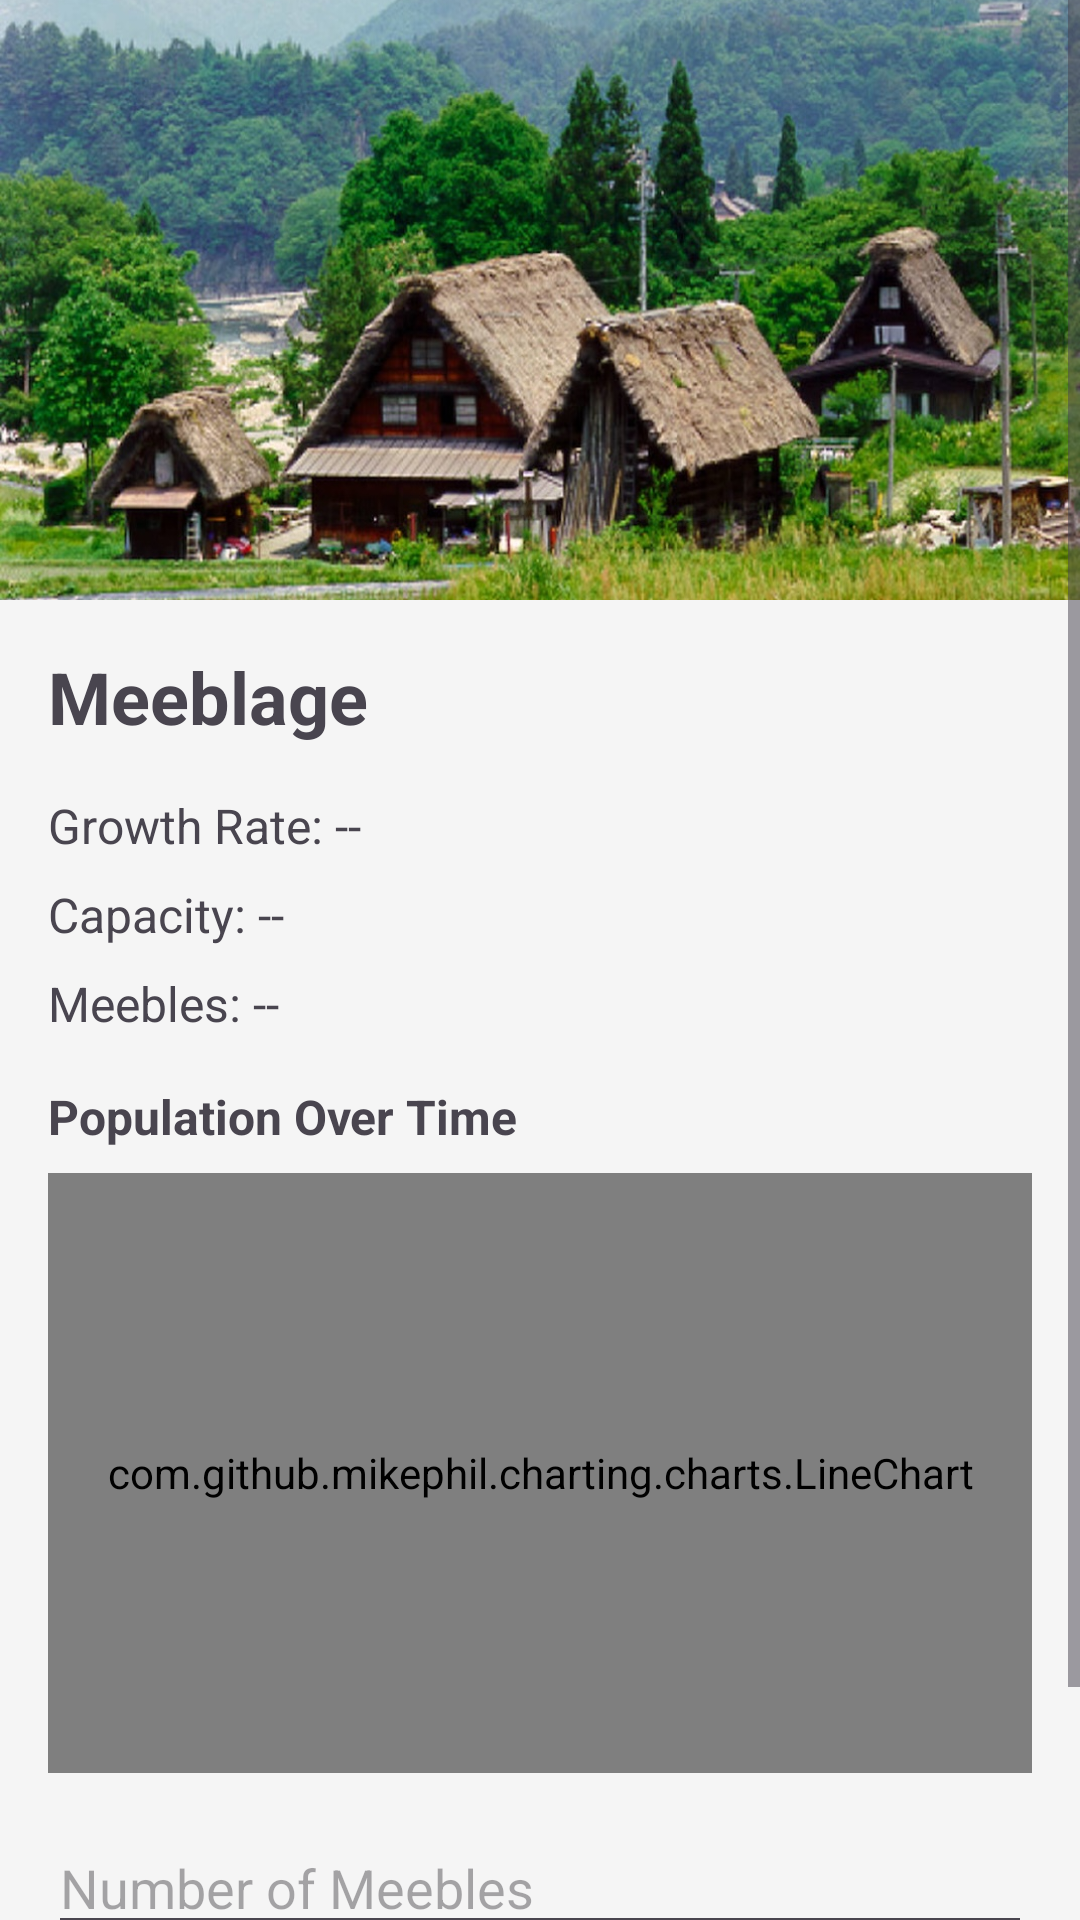

The Android layout XML behind this screen, and the referenced resources:
<!-- AndroidManifest.xml: application theme Theme.Meebles -->
<!-- res/layout/activity_nfc_village_view.xml -->
<?xml version="1.0" encoding="utf-8"?>
<ScrollView xmlns:android="http://schemas.android.com/apk/res/android"
    android:layout_width="match_parent"
    android:layout_height="match_parent"
    android:id="@+id/villageView"
    android:background="#F5F5F5">

    <LinearLayout
        android:layout_width="match_parent"
        android:layout_height="wrap_content"
        android:orientation="vertical">

        <ImageView
            android:id="@+id/villageImage"
            android:layout_width="match_parent"
            android:layout_height="200dp"
            android:scaleType="centerCrop"
            android:src="@drawable/village"
             />

        <TextView
            android:id="@+id/villageName"
            android:layout_width="wrap_content"
            android:layout_height="wrap_content"
            android:text="Meeblage"
            android:textSize="24sp"
            android:textStyle="bold"
            android:layout_margin="16dp" />

        <TextView
            android:id="@+id/growthRate"
            android:layout_width="wrap_content"
            android:layout_height="wrap_content"
            android:text="Growth Rate: --"
            android:textSize="16sp"
            android:layout_marginHorizontal="16dp"
            android:layout_marginBottom="8dp" />

        <TextView
            android:id="@+id/villageCapacity"
            android:layout_width="wrap_content"
            android:layout_height="wrap_content"
            android:text="Capacity: --"
            android:textSize="16sp"
            android:layout_marginHorizontal="16dp"
            android:layout_marginBottom="8dp" />

        <TextView
            android:id="@+id/meebleCount"
            android:layout_width="wrap_content"
            android:layout_height="wrap_content"
            android:text="Meebles: --"
            android:textSize="16sp"
            android:layout_marginHorizontal="16dp"
            android:layout_marginBottom="16dp" />

        <TextView
            android:layout_width="wrap_content"
            android:layout_height="wrap_content"
            android:text="Population Over Time"
            android:textSize="16sp"
            android:textStyle="bold"
            android:layout_marginHorizontal="16dp"
            android:layout_marginBottom="8dp" />

        <com.github.mikephil.charting.charts.LineChart
            android:id="@+id/populationChart"
            android:layout_width="match_parent"
            android:layout_height="200dp"
            android:layout_marginHorizontal="16dp"
            android:layout_marginBottom="16dp" />

        <EditText
            android:id="@+id/meebleInput"
            android:layout_width="match_parent"
            android:layout_height="wrap_content"
            android:hint="Number of Meebles"
            android:inputType="number"
            android:layout_marginHorizontal="16dp"
            android:layout_marginBottom="8dp" />

        <LinearLayout
            android:layout_width="match_parent"
            android:layout_height="wrap_content"
            android:orientation="horizontal"
            android:layout_marginHorizontal="16dp"
            android:layout_marginBottom="24dp"
            android:weightSum="2">

            <Button
                android:id="@+id/kidnapButton"
                android:layout_width="0dp"
                android:layout_height="wrap_content"
                android:layout_weight="1"
                android:layout_marginEnd="8dp"
                android:text="Kidnap"
                android:backgroundTint="#D32F2F"
                android:textColor="@android:color/white" />

            <Button
                android:id="@+id/releaseButton"
                android:layout_width="0dp"
                android:layout_height="wrap_content"
                android:layout_weight="1"
                android:layout_marginStart="8dp"
                android:text="Release"
                android:backgroundTint="#388E3C"
                android:textColor="@android:color/white" />

        </LinearLayout>

    </LinearLayout>
</ScrollView>
<!-- resources referenced by this layout -->
<resources>
  <!-- drawable village: jpg bitmap (drawable, 300737 bytes) -->
  <style name="Theme.Meebles" parent="Base.Theme.Meebles" />
  <style name="Base.Theme.Meebles" parent="Theme.Material3.DayNight">
          <item name="colorPrimary">#2E7D32</item>
      </style>
</resources>
